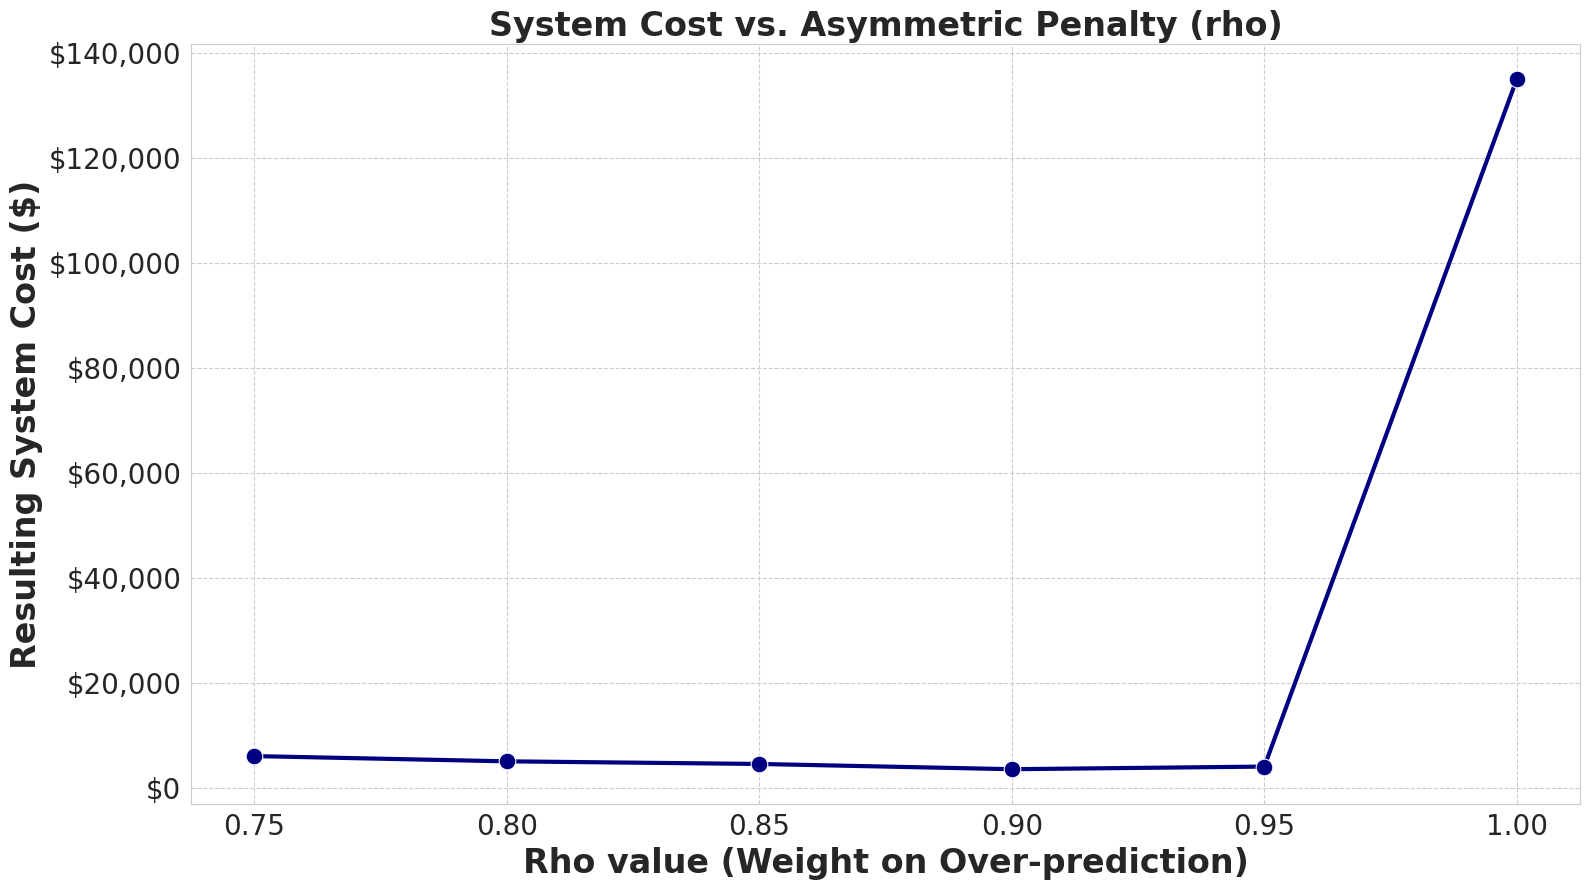

Write Python code to recreate this figure.
import pandas as pd
import matplotlib.pyplot as plt
import seaborn as sns
from matplotlib.ticker import FuncFormatter

# --- Create a sample DataFrame that matches the plot's needs ---
# This uses the 'rho' models from the previous plots.
# You can replace this with your actual df_asymmetric.
data = {
    'rho': [0.75, 0.80, 0.85, 0.90, 0.95, 1.00],
    'Cost': [6000, 5000, 4500, 3500, 4000, 135000]
}
df_asymmetric = pd.DataFrame(data)
# -------------------------------------------------------------


# Plot 5: System Cost vs. Rho value
print("Generating Plot 5: Rho Sensitivity Analysis...")
if not df_asymmetric.empty:
    # --- MODIFICATION: Set style to match the image ---
    sns.set_style("whitegrid", {'grid.linestyle': '--'})

    # --- MODIFICATION: Increased figsize for better layout with large fonts ---
    fig5, ax5 = plt.subplots(figsize=(16, 9))
    
    # Create the line plot with larger markers and a thicker line
    sns.lineplot(
        x='rho',
        y='Cost',
        data=df_asymmetric,
        ax=ax5,
        marker='o',
        color='navy',
        # --- MODIFICATION: Increased marker and line size ---
        markersize=12,
        linewidth=3
    )
    
    # --- MODIFICATION: Increased font size and made bold ---
    ax5.set_title('System Cost vs. Asymmetric Penalty (rho)', fontsize=24, fontweight='bold')
    ax5.set_xlabel('Rho value (Weight on Over-prediction)', fontsize=24, fontweight='bold')
    ax5.set_ylabel('Resulting System Cost ($)', fontsize=24, fontweight='bold')
    
    # --- MODIFICATION: Increased tick label size for readability ---
    ax5.tick_params(axis='both', which='major', labelsize=20)

    # Keep original y-axis formatting
    ax5.get_yaxis().set_major_formatter(FuncFormatter(lambda x, p: f'${format(int(x), ",")}'))
    
    # Ensure layout is tight and save the figure
    plt.tight_layout()
    plt.savefig('plot5_rho_sensitivity_large_font.png', dpi=300)
    plt.show()